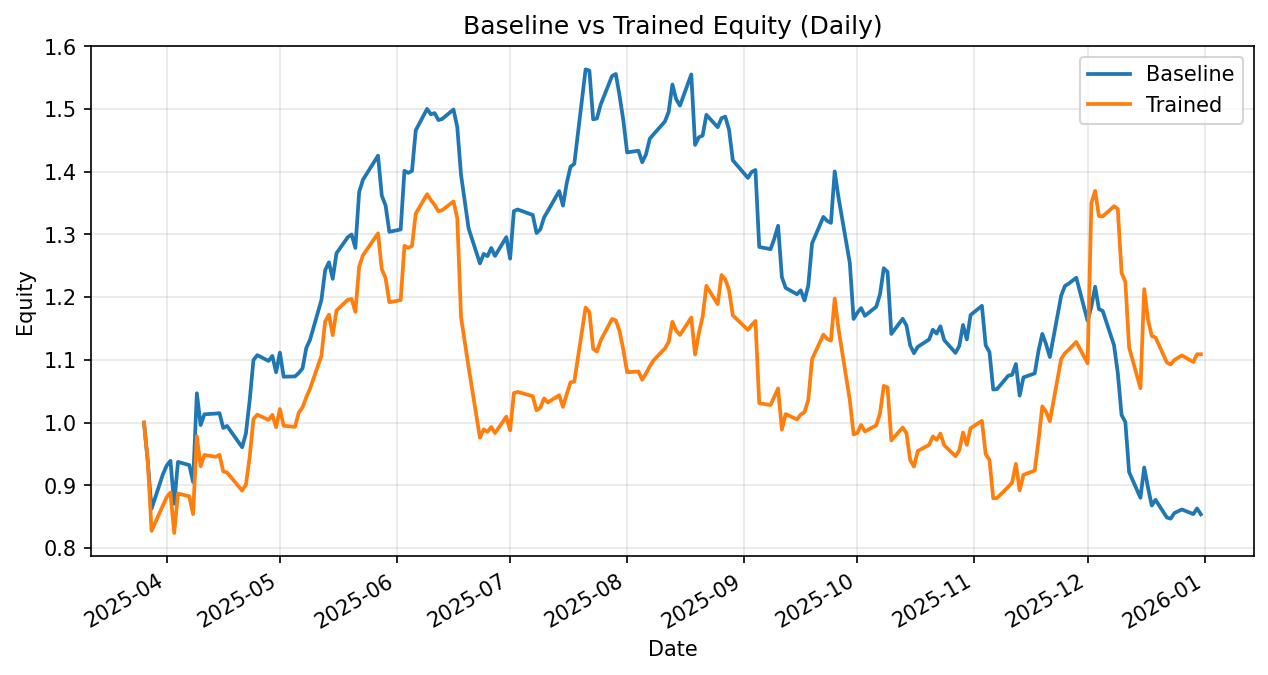

The table this chart was drawn from, first rows:
date, daily_return_x, equity_baseline, daily_return_y, equity_trained
2025-03-26, 0.0, 1.0, 0.0, 1.0
2025-03-27, -0.06225, 0.9377, -0.06174, 0.9383
2025-03-28, -0.08009, 0.8626, -0.1182, 0.8274
2025-03-31, 0.06348, 0.9174, 0.04918, 0.8681
2025-04-01, 0.0153, 0.9314, 0.01515, 0.8812
2025-04-02, 0.008157, 0.939, 0.008157, 0.8884
2025-04-03, -0.07274, 0.8707, -0.07254, 0.824
2025-04-04, 0.07641, 0.9373, 0.07641, 0.8869
2025-04-07, -0.005327, 0.9323, -0.005057, 0.8824
2025-04-08, -0.02896, 0.9053, -0.03212, 0.8541
2025-04-09, 0.1563, 1.047, 0.1456, 0.9785
2025-04-10, -0.04845, 0.996, -0.0492, 0.9303
2025-04-11, 0.01729, 1.013, 0.01945, 0.9484
2025-04-14, 0.001111, 1.014, -0.0032, 0.9454
2025-04-15, 0.0006278, 1.015, 0.003402, 0.9486
2025-04-16, -0.02327, 0.9914, -0.02786, 0.9222
2025-04-17, 0.00326, 0.9946, -0.001832, 0.9205
2025-04-21, -0.03407, 0.9607, -0.0313, 0.8917
2025-04-22, 0.02288, 0.9827, 0.01036, 0.9009
2025-04-23, 0.05391, 1.036, 0.04965, 0.9456
2025-04-24, 0.06182, 1.1, 0.06332, 1.006
2025-04-25, 0.007128, 1.108, 0.007128, 1.013
2025-04-28, -0.008335, 1.098, -0.008335, 1.004
2025-04-29, 0.007185, 1.106, 0.008027, 1.012
2025-04-30, -0.02351, 1.08, -0.0194, 0.9927
2025-05-01, 0.02908, 1.112, 0.02908, 1.022
2025-05-02, -0.03461, 1.073, -0.02598, 0.995
2025-05-05, 0.0004191, 1.074, -0.001837, 0.9932
2025-05-06, 0.005122, 1.079, 0.02272, 1.016
2025-05-07, 0.006877, 1.087, 0.008325, 1.024
2025-05-08, 0.02991, 1.119, 0.01588, 1.04
2025-05-09, 0.01188, 1.132, 0.01327, 1.054
2025-05-12, 0.05571, 1.195, 0.04942, 1.106
2025-05-13, 0.03985, 1.243, 0.04973, 1.161
2025-05-14, 0.01005, 1.256, 0.00924, 1.172
2025-05-15, -0.02099, 1.229, -0.02792, 1.139
2025-05-16, 0.03318, 1.27, 0.03449, 1.179
2025-05-19, 0.02024, 1.296, 0.01455, 1.196
2025-05-20, 0.003254, 1.3, 0.000977, 1.197
2025-05-21, -0.01647, 1.278, -0.01709, 1.177
2025-05-22, 0.06951, 1.367, 0.0612, 1.249
2025-05-23, 0.01444, 1.387, 0.01444, 1.267
2025-05-27, 0.02772, 1.426, 0.02772, 1.302
2025-05-28, -0.04474, 1.362, -0.04393, 1.244
2025-05-29, -0.01137, 1.346, -0.01137, 1.23
2025-05-30, -0.03128, 1.304, -0.03128, 1.192
2025-06-02, 0.002885, 1.308, 0.002885, 1.195
2025-06-03, 0.07156, 1.402, 0.07237, 1.282
2025-06-04, -0.002424, 1.398, -0.002409, 1.279
2025-06-05, 0.002221, 1.401, 0.002221, 1.282
2025-06-06, 0.04627, 1.466, 0.0403, 1.333
2025-06-09, 0.02322, 1.5, 0.02322, 1.364
2025-06-10, -0.005708, 1.492, -0.006843, 1.355
2025-06-11, 0.001257, 1.493, -0.005741, 1.347
2025-06-12, -0.007451, 1.482, -0.007451, 1.337
2025-06-13, 0.001245, 1.484, 0.001245, 1.339
2025-06-16, 0.01016, 1.499, 0.01039, 1.353
2025-06-17, -0.01887, 1.471, -0.01977, 1.326
2025-06-18, -0.05183, 1.395, -0.1191, 1.168
2025-06-20, -0.06101, 1.31, -0.06815, 1.088
... 134 more rows
